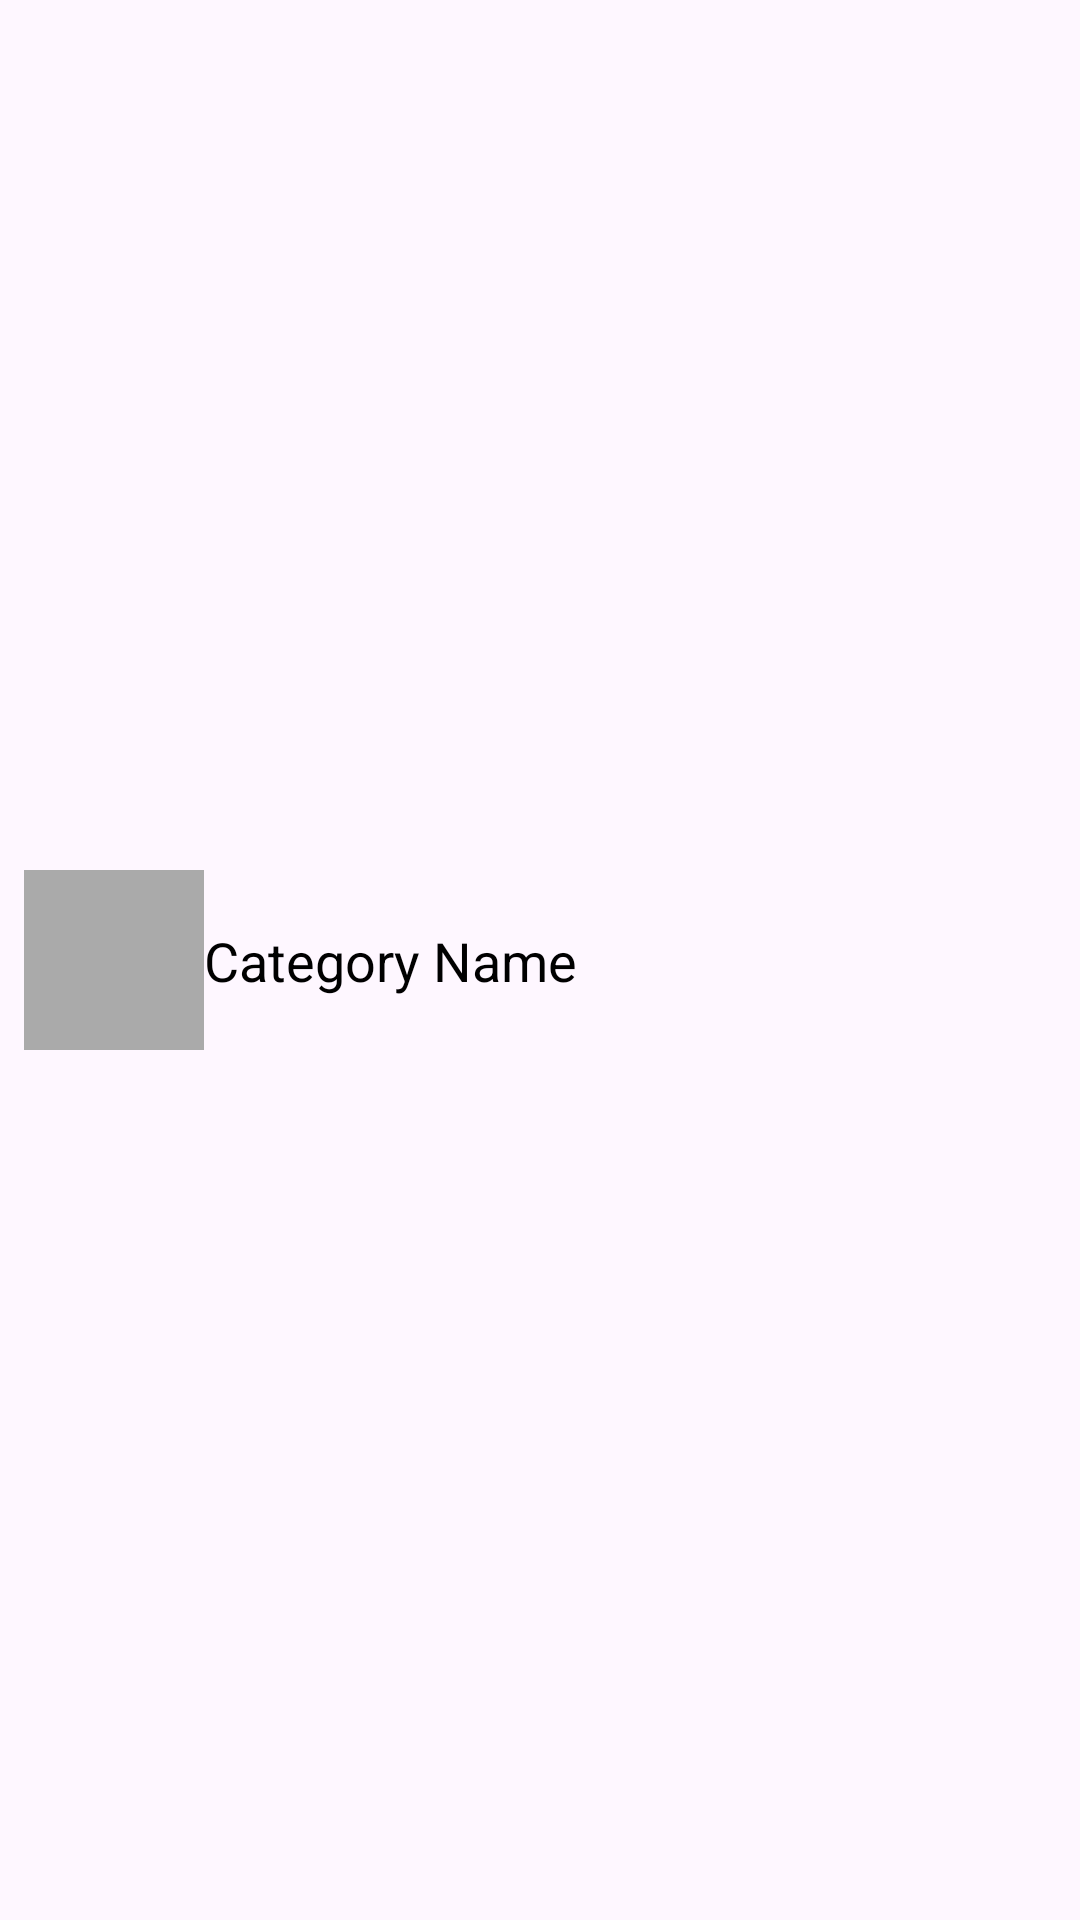

Reconstruct the res/layout file that produces this screen, plus the resources it refers to.
<!-- AndroidManifest.xml: application theme Theme.ScrapingBy -->
<!-- res/layout/category_item.xml -->
<?xml version="1.0" encoding="utf-8"?>
<androidx.constraintlayout.widget.ConstraintLayout xmlns:android="http://schemas.android.com/apk/res/android"
    xmlns:app="http://schemas.android.com/apk/res-auto"
    android:layout_width="match_parent"
    android:layout_height="wrap_content"
    android:padding="8dp">

    
    <ImageView
        android:id="@+id/categoryImageView"
        android:layout_width="60dp"
        android:layout_height="60dp"
        android:layout_marginEnd="8dp"
        android:scaleType="centerCrop"
        android:contentDescription="Category Image"
        android:background="@android:color/darker_gray"
        app:layout_constraintStart_toStartOf="parent"
        app:layout_constraintTop_toTopOf="parent"
        app:layout_constraintBottom_toBottomOf="parent" />

    
    <TextView
        android:id="@+id/categoryNameTextView"
        android:layout_width="0dp"
        android:layout_height="wrap_content"
        android:text="Category Name"
        android:textSize="18sp"
        android:textColor="#000000"
        app:layout_constraintStart_toEndOf="@id/categoryImageView"
        app:layout_constraintTop_toTopOf="@id/categoryImageView"
        app:layout_constraintBottom_toBottomOf="@id/categoryImageView"
        app:layout_constraintEnd_toEndOf="parent" />

</androidx.constraintlayout.widget.ConstraintLayout>
<!-- resources referenced by this layout -->
<resources>
  <style name="Theme.ScrapingBy" parent="Base.Theme.ScrapingBy" />
  <style name="Base.Theme.ScrapingBy" parent="Theme.Material3.DayNight.NoActionBar">
          
          
      </style>
</resources>
